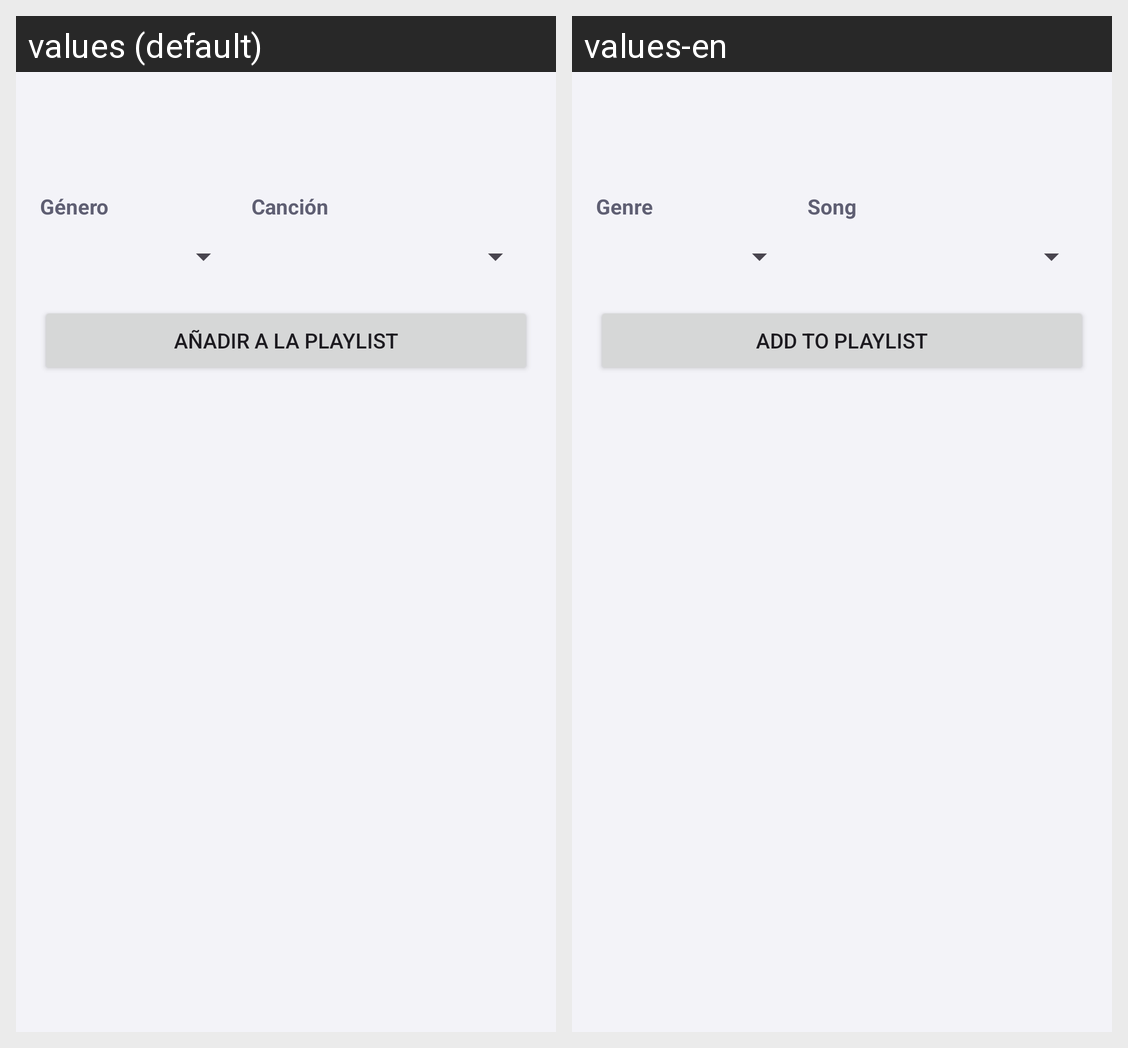

Here is an Android app screen in its default locale and in the app's own translations. Write out the translated-string differences for the strings that appear on this screen.
Android screen res/layout/activity_playlist.xml rendered under 2 locales, left to right: values (default), values-en. Device: Nexus 5 (rendered at 1080×1920; each locale shown at half size, 540×960, under a caption strip naming it); theme Theme.Eco.
Strings drawn on this screen, with the default value and each locale's value (text and hints the layout hard-codes, and strings that could not be matched under every locale, appear in the picture but are not listed):

genero
  values: Género
  values-en: Genre

reproduccion_cancion
  values: Canción
  values-en: Song

playlist_anadir
  values: Añadir a la playlist
  values-en: Add to playlist
